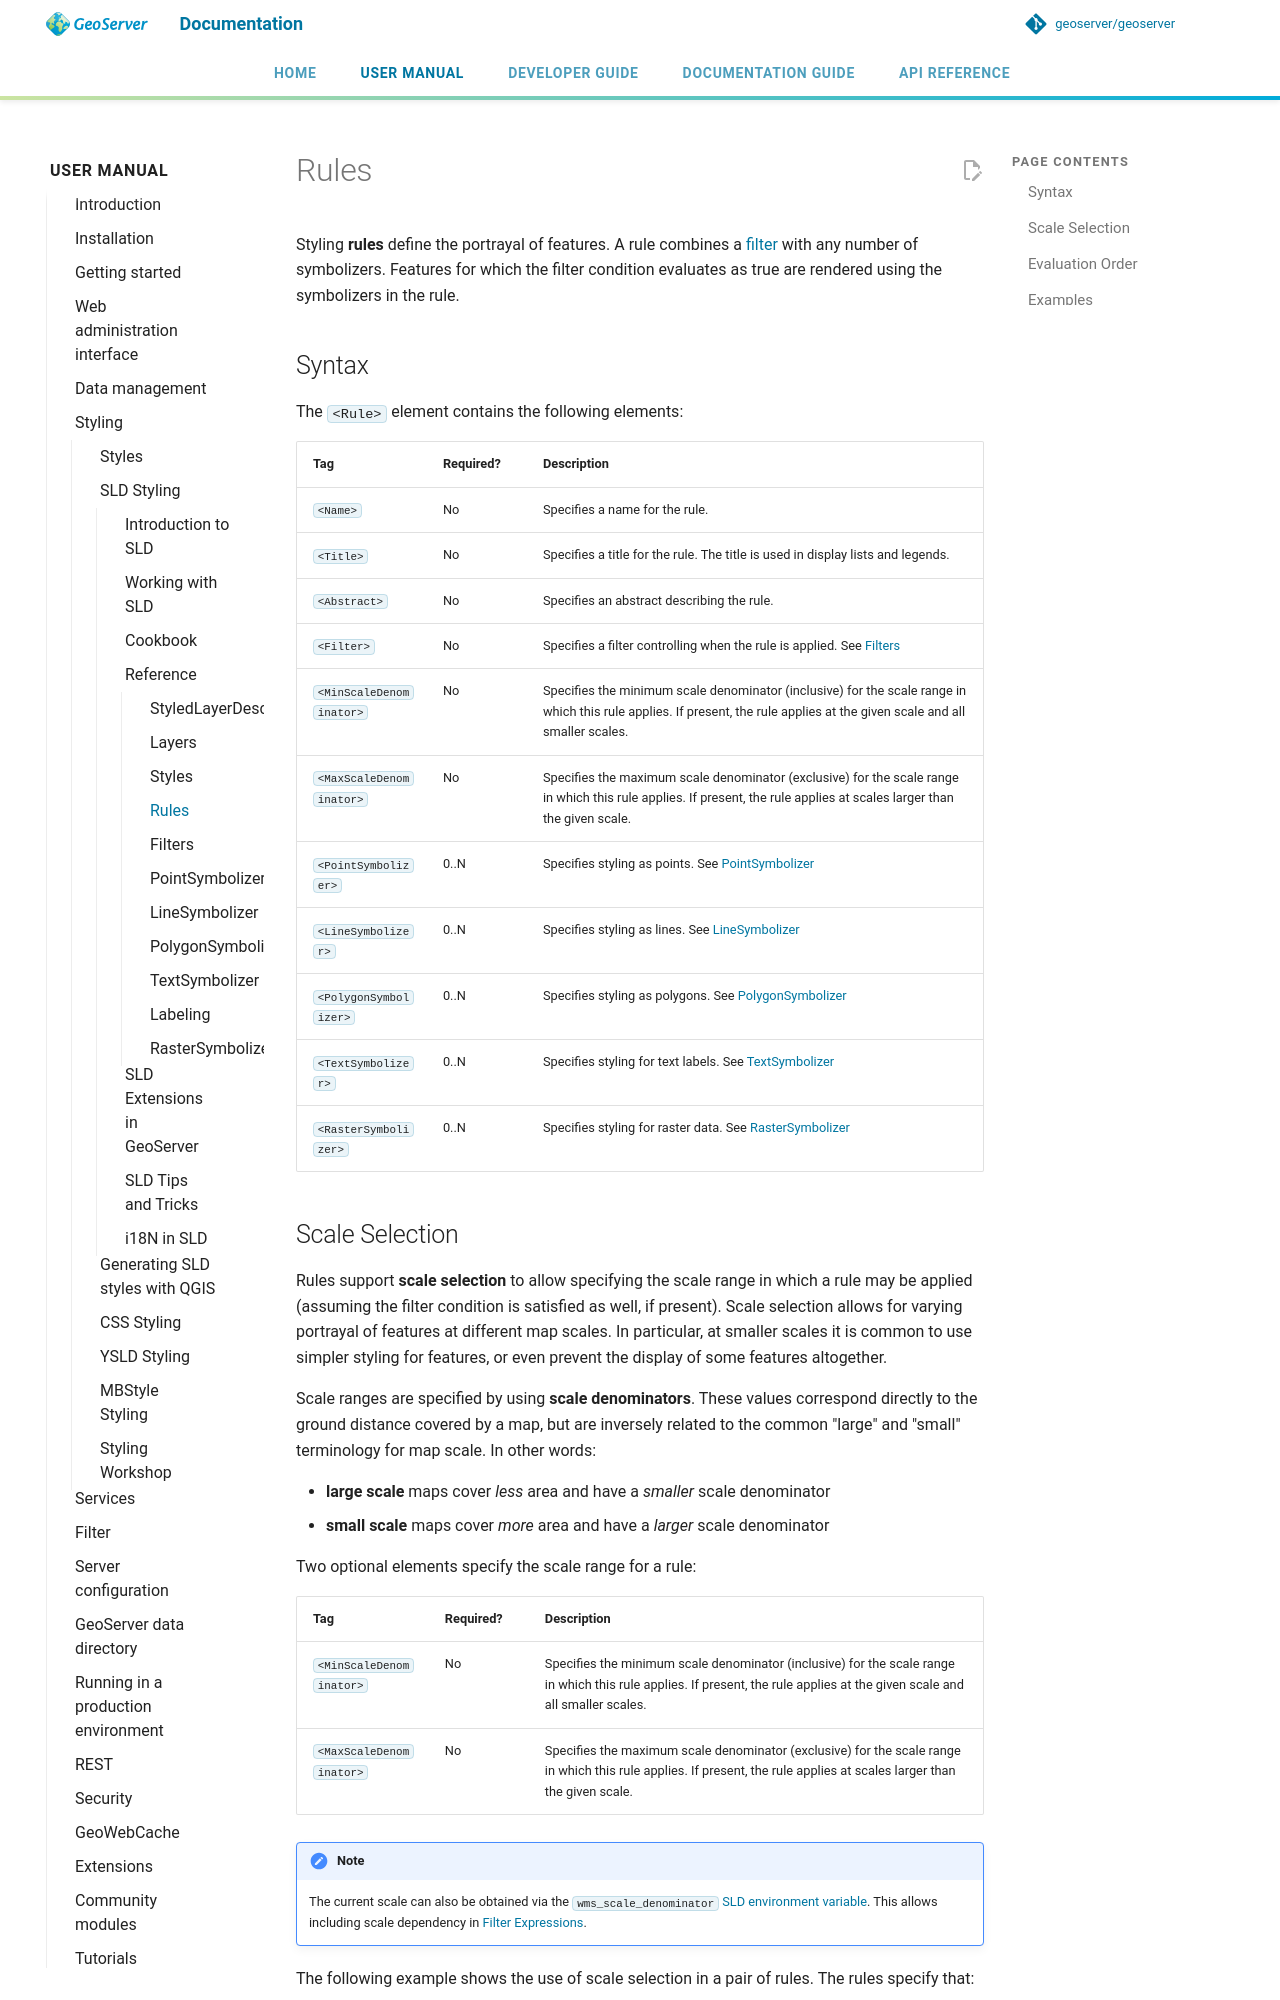

repository: petersmythe/geoserver · page: latest/en/user/styling/sld/reference/rules/index.html · generator: mkdocs

# Rules

Styling **rules** define the portrayal of features. A rule combines a [filter](filters.md) with any number of symbolizers. Features for which the filter condition evaluates as true are rendered using the symbolizers in the rule.

## Syntax

The `<Rule>` element contains the following elements:

| **Tag** | **Required?** | **Description** |
|----|----|----|
| `<Name>` | No | Specifies a name for the rule. |
| `<Title>` | No | Specifies a title for the rule. The title is used in display lists and legends. |
| `<Abstract>` | No | Specifies an abstract describing the rule. |
| `<Filter>` | No | Specifies a filter controlling when the rule is applied. See [Filters](filters.md) |
| `<MinScaleDenominator>` | No | Specifies the minimum scale denominator (inclusive) for the scale range in which this rule applies. If present, the rule applies at the given scale and all smaller scales. |
| `<MaxScaleDenominator>` | No | Specifies the maximum scale denominator (exclusive) for the scale range in which this rule applies. If present, the rule applies at scales larger than the given scale. |
| `<PointSymbolizer>` | 0..N | Specifies styling as points. See [PointSymbolizer](pointsymbolizer.md) |
| `<LineSymbolizer>` | 0..N | Specifies styling as lines. See [LineSymbolizer](linesymbolizer.md) |
| `<PolygonSymbolizer>` | 0..N | Specifies styling as polygons. See [PolygonSymbolizer](polygonsymbolizer.md) |
| `<TextSymbolizer>` | 0..N | Specifies styling for text labels. See [TextSymbolizer](textsymbolizer.md) |
| `<RasterSymbolizer>` | 0..N | Specifies styling for raster data. See [RasterSymbolizer](rastersymbolizer.md) |
